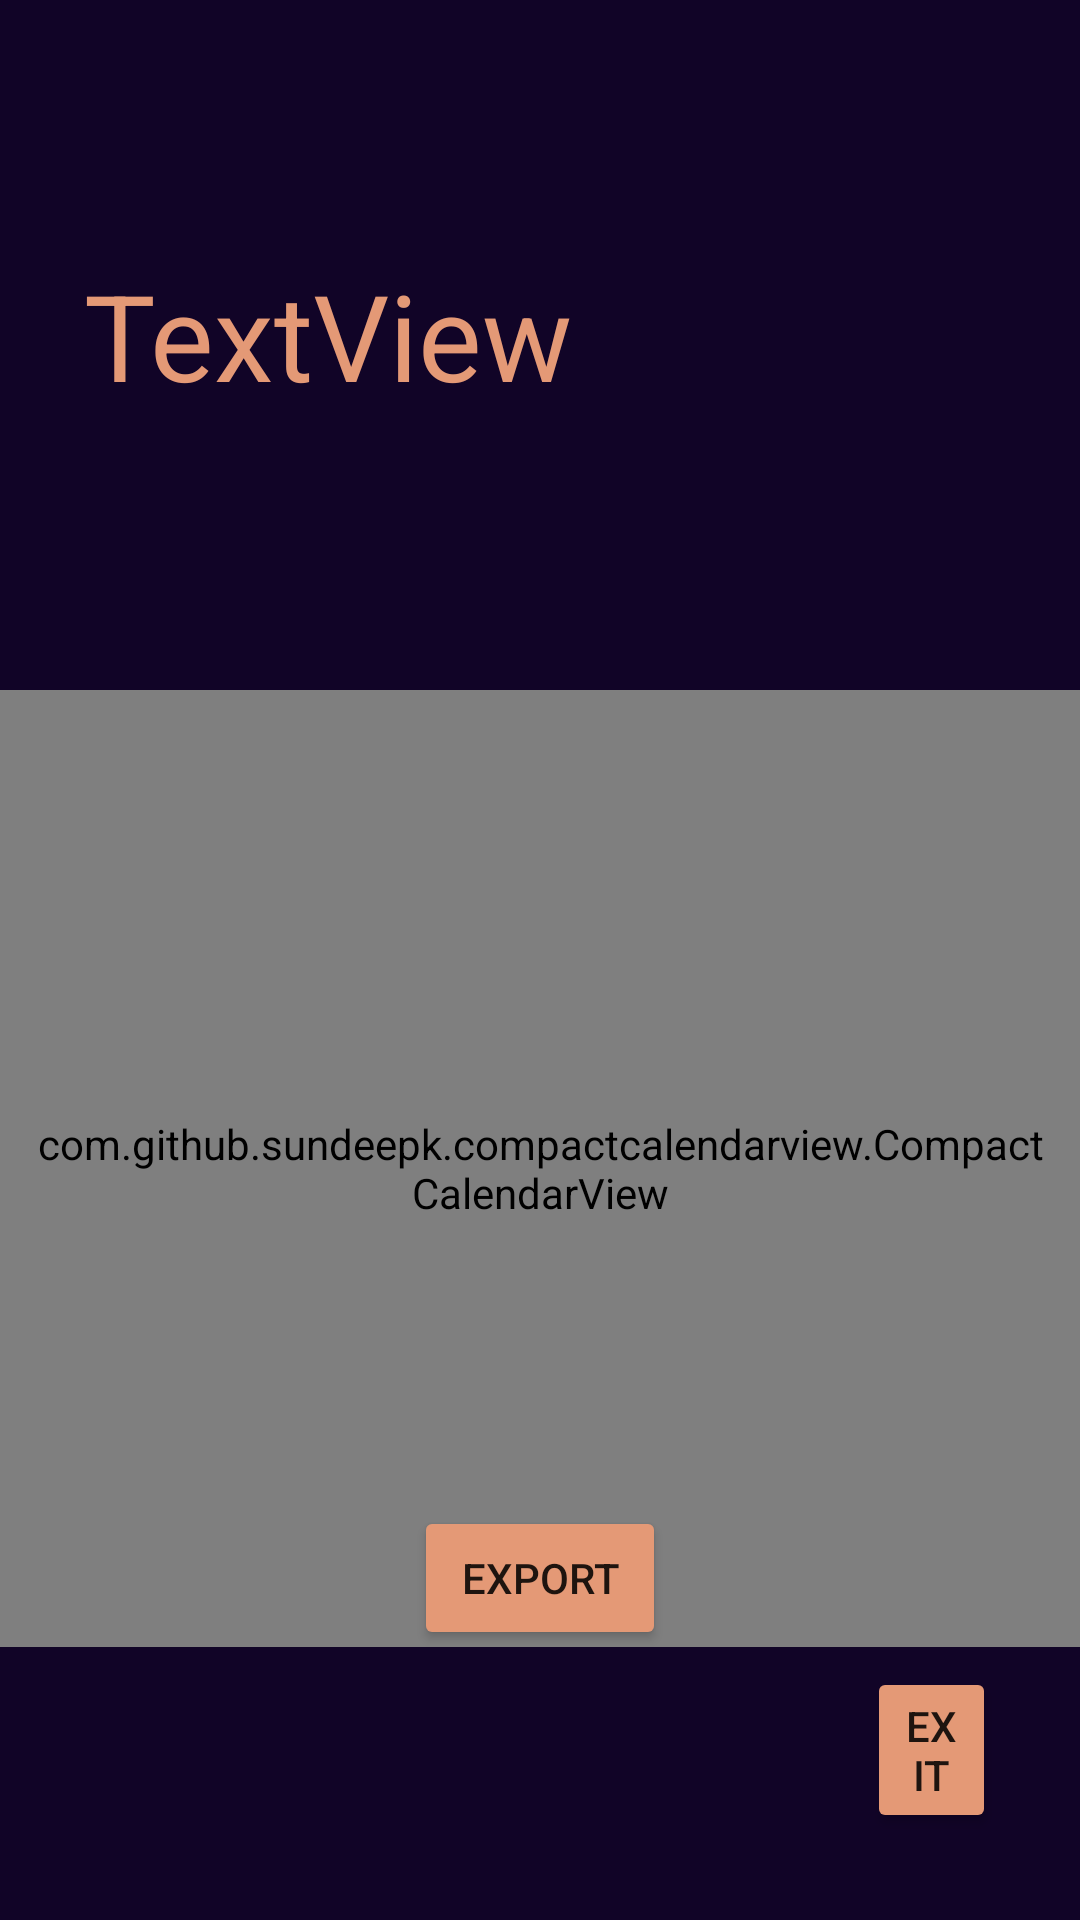

Produce the Android XML layout that renders to this screen, including the resource entries it uses.
<!-- AndroidManifest.xml: application theme Theme.CMPT395FinalProject -->
<!-- res/layout/activity_new_schedule.xml -->
<?xml version="1.0" encoding="utf-8"?>
<RelativeLayout xmlns:android="http://schemas.android.com/apk/res/android"
    xmlns:app="http://schemas.android.com/apk/res-auto"
    android:layout_height="match_parent"
    android:layout_width="match_parent"
    xmlns:tools="http://schemas.android.com/tools"
    android:id="@+id/activity_new_schedule"
    android:background="#110427"
    >

    <com.github.sundeepk.compactcalendarview.CompactCalendarView
        android:id="@+id/compactcalendar_view"
        android:layout_width="match_parent"
        android:layout_height="319dp"
        android:layout_alignParentBottom="true"
        android:layout_marginBottom="91dp"
        android:paddingLeft="10dp"
        android:paddingRight="10dp"
        app:compactCalendarBackgroundColor="#110427"
        app:compactCalendarCurrentDayBackgroundColor="@android:color/transparent"
        app:compactCalendarCurrentDayIndicatorStyle="no_fill_large_indicator"
        app:compactCalendarCurrentSelectedDayBackgroundColor="@android:color/transparent"
        app:compactCalendarCurrentSelectedDayIndicatorStyle="no_fill_large_indicator"
        app:compactCalendarMultiEventIndicatorColor="#fff"
        app:compactCalendarTargetHeight="250dp"
        app:compactCalendarTextColor="#fff"
        app:compactCalendarTextSize="16sp" />

    <Button
        android:id="@+id/exportBtn"
        android:layout_width="106dp"
        android:layout_height="wrap_content"
        android:layout_alignParentStart="true"
        android:layout_alignParentEnd="true"
        android:layout_alignParentBottom="true"
        android:layout_marginStart="138dp"
        android:layout_marginEnd="138dp"
        android:layout_marginBottom="90dp"
        android:backgroundTint="#FFE49976"
        android:text="Export"
        app:layout_constraintBottom_toBottomOf="parent"
        app:layout_constraintStart_toStartOf="parent" />

    <TextView
        android:id="@+id/textView19"
        android:layout_width="355dp"
        android:layout_height="96dp"
        android:layout_alignParentStart="true"
        android:layout_alignParentTop="true"
        android:layout_alignParentEnd="true"
        android:layout_marginStart="28dp"
        android:layout_marginTop="85dp"
        android:layout_marginEnd="28dp"
        android:text="TextView"
        android:textColor="#FFE49976"
        android:textSize="40sp" />

    <Button
        android:id="@+id/buttonExit"
        android:layout_width="wrap_content"
        android:layout_height="wrap_content"
        android:layout_alignParentStart="true"
        android:layout_alignParentEnd="true"
        android:layout_alignParentBottom="true"
        android:layout_marginStart="289dp"
        android:layout_marginEnd="28dp"
        android:layout_marginBottom="29dp"
        android:backgroundTint="#FFE49976"
        android:text="Exit" />

</RelativeLayout>
<!-- resources referenced by this layout -->
<resources>
  <style name="Theme.CMPT395FinalProject" parent="Theme.MaterialComponents.DayNight.DarkActionBar">
          
          <item name="colorPrimary">@color/purple_500</item>
          <item name="colorPrimaryVariant">@color/purple_700</item>
          <item name="colorOnPrimary">@color/white</item>
          
          <item name="colorSecondary">@color/teal_200</item>
          <item name="colorSecondaryVariant">@color/teal_700</item>
          <item name="colorOnSecondary">@color/black</item>
          
          <item name="android:statusBarColor">?attr/colorPrimaryVariant</item>
          
      </style>
  <!-- not gathered from this repository: default colours our renderer supplied (Android Studio template values) -->
  <color name="purple_500">#FF6200EE</color>
  <color name="purple_700">#FF3700B3</color>
  <color name="teal_200">#FF03DAC5</color>
  <color name="teal_700">#FF018786</color>
  <color name="black">#FF000000</color>
  <color name="white">#FFFFFFFF</color>
</resources>
